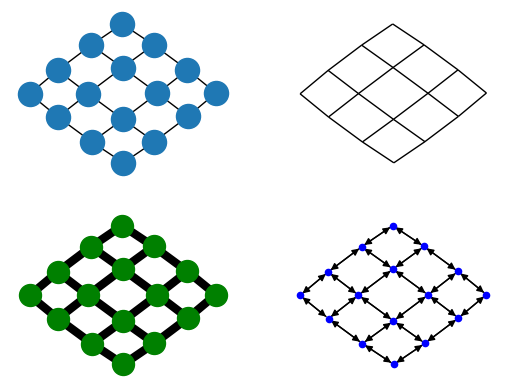

The script that saved this image:


import matplotlib.pyplot as plt
import networkx as nx

G = nx.grid_2d_graph(4, 4)  # 4x4 grid

pos = nx.spring_layout(G, iterations=300)

plt.subplot(221)
nx.draw(G, pos, font_size=8)

plt.subplot(222)
nx.draw(G, pos, node_color='k', node_size=0, with_labels=False)

plt.subplot(223)
nx.draw(G, pos, node_color='g', node_size=250, with_labels=False, width=6)

plt.subplot(224)
H = G.to_directed()
nx.draw(H, pos, node_color='b', node_size=20, with_labels=False)

plt.show()
